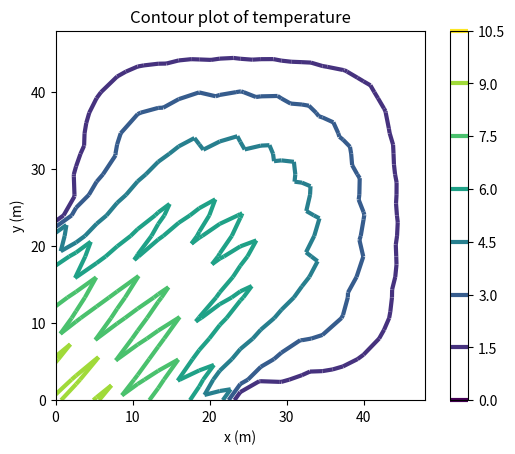

The matplotlib source for this figure:
# Finite Element Modeling with Abaqus and Python for Thermal and
# Stress Analysis
# (C)  2017, Petr Krysl
#
"""
Square domain with partial temperature boundary condition
and partial insulated boundary condition.  Finite element mesh
that consists of four-node quadrilaterals.
 """

import math
from numpy import array
from numpy import zeros
from numpy import ones
from numpy import arange
from numpy import linspace
from numpy import unique
from numpy import dot
from numpy import linalg
import matplotlib.pyplot as plt
from matplotlib import cm
from mpl_toolkits.mplot3d import Axes3D

##
# Evaluate for a given data
kappa = 0.2 # thermal conductivity
Q = 0.005 # uniform heat source
sidel = 48 # length of the side of the square domain
nes = 18 # number of elements per side
Dz = 1.0  # thickness of the slice

xs = linspace(0, sidel, nes+1)
ys = linspace(0, sidel, nes+1)
nx = len(xs) - 1
ny = len(ys) - 1

nnodes = (nx+1) * (ny+1)
nfes = nx * ny

# Generate the nodes
x = zeros((nnodes, 2)) # Coordinates of nodes: initialized to all zeros
k = 0
for j  in arange(0, (ny+1)):
    for i  in arange(0, (nx+1)):
        x[k, :] = [xs[i], ys[j]]
        k = k + 1

# Generate the elements
conn = zeros((nfes, 4), dtype=int)
k = 0
for i  in arange(0, (nx)):
    for j  in arange(0, (ny)):
        f = int(j * (nx+1) + i) + 1
        conn[k, :] = [f, f+1, f+(nx+1)+1, f+(nx+1)]
        k = k + 1

# Define the degrees of freedom
# Fixed temperature at the nodes on the boundary, except for a few
# in the lower-left corner
Fixed = [int(i)+1 for i in arange(nx/2, nx+1)]
Fixed = Fixed + [int(j*(nx+1))+1 for j in arange(ny/2, ny+1)]
Fixed = Fixed + [int(i+ny*(nx+1))+1 for i in arange(0, nx+1)]
Fixed = Fixed + [int(j*(nx+1)+ny)+1 for j in arange(0, ny+1)]
Fixed = unique(Fixed)

dof = zeros((nnodes,1), dtype=int)
k = nnodes-len(Fixed)
for index  in Fixed:
    dof[index-1] = k+1
    k = k + 1
k = 0    
for index  in range(0, nnodes):
    if (dof[index] == 0): 
        dof[index] = k+1
        k = k + 1
N_f = k
    
def gradNpar(xi, eta):
    """
    A one-liner to calculate the matrix of the basis function gradients
    in the parametric coordinates.
    """
    return array([
        [eta / 4 - 1. / 4, xi / 4 - 1. / 4],
        [1. / 4 - eta / 4, - xi / 4 - 1. / 4],
        [eta / 4 + 1. / 4, xi / 4 + 1. / 4],
        [- eta / 4 - 1. / 4, 1. / 4 - xi / 4]])
 
def N(xi, eta):
    """
    A one-liner to calculate the matrix of the basis function values.
    """
    return array([(xi - 1) * (eta - 1) / 4,
                  (xi + 1) * (eta - 1) / -4,
                  (xi + 1) * (eta + 1) / 4,
                  (xi - 1) * (eta + 1) / -4]).reshape(4, 1)
 
# These are the integration point data for four-point quadrature rule
xe = array([[-0.577350269189626, -0.577350269189626],
            [-0.577350269189626, +0.577350269189626],
            [+0.577350269189626, -0.577350269189626],
            [+0.577350269189626, +0.577350269189626]])
W = array([1, 1, 1, 1])

# These are the integration point data for one-point quadrature rule
xe = array([[+0., +0]])
W = array([4.0])

Kg = zeros((N_f, N_f))
Lg = zeros((N_f, 1))
 
nnpe = conn.shape[1] # number of nodes per element
zconn = conn - 1
for index  in arange(conn.shape[0]):
    # Element degree-of-freedom array,  converted to zero base
    zedof = dof[zconn[index, :]]-1
    # Initialize the elementwise conductivity matrix.
    Ke = zeros((nnpe, nnpe))
    # Initialize the elementwise heat load vector   
    LQe = zeros((nnpe, 1))
    # Loop over the quadrature points.
    for qp in range(xe.shape[0]):
        xi, eta = xe[qp, 0], xe[qp, 1]
        lx = x[zconn[index, :], :]
        # Compute the Jacobian matrix
        J = dot(lx.T, gradNpar(xi, eta))
        # The Jacobian
        detJ = linalg.det(J)
        # The  gradient  of the basis functions with respect to x,y
        gradN = dot(gradNpar(xi, eta), linalg.inv(J))
        # Add the contribution to the conductivity matrix
        Ke = Ke + kappa * Dz * dot(gradN, gradN.T) * detJ * W[qp]
        # At the contribution to the elementwise heat load vector
        LQe = LQe + Q * Dz * N(xi, eta) * ones((nnpe, 1)) * detJ * W[qp]
    # Assemble elementwise conductivity matrix
    for ro  in range(len(zedof)):
        for co  in range(len(zedof)):
            if (zedof[ro] < N_f) and (zedof[co] < N_f):
                Kg[zedof[ro], zedof[co]] = Kg[zedof[ro], zedof[co]] + Ke[ro, co]
    # Assemble the elementwise heat load vector   
    for ro  in range(len(zedof)):
        if (zedof[ro] < N_f):
            Lg[zedof[ro]] = Lg[zedof[ro]] + LQe[ro]   

# Solve for the global temperatures at the free degrees of freedom
Tg = linalg.solve(Kg, Lg)
print('Tg=', Tg)

# Set up an array of the temperatures at all the degrees of freedom
T = zeros((nnodes, 1))
T[0:N_f] = Tg  # insert the computed values of the free degrees of freedom

#for index  in arange(len(Tg)):
#    print(Tg[index])
#    
#for index  in arange(len(Lg)):
#    print(Lg[index])
#for index  in arange(len(Lg)):
#    print(Kg[index, :])
## Plot filled contours
#fig = plt.figure()
#ax = fig.add_subplot(111, projection='3d')
## setup three 1-d arrays for the x-coordinate, the y-coordinate, and the
## z-coordinate
#xs = x[:, 0].reshape(nnodes,)  # one value per node
#ys = x[:, 1].reshape(nnodes,)  # one value per node
#ix = dof[range(nnodes)] - 1
#zs = (T[ix]).reshape(nnodes,)  # one value per node
#triangles = conn[:, (0, 1, 3)] - 1  # the triangles are defined by the connectivity arrays
#ax.plot_trisurf(xs, ys, zs, cmap = cm.jet, linewidth=0)
##ax.plot_trisurf(xs, ys, triangles, zs, cmap = cm.jet)
#triangles = conn[:, (1, 2, 3)] - 1  # the triangles are defined by the connectivity arrays
#ax.plot_trisurf(xs, ys, zs, cmap = cm.jet, linewidth=0)
##ax.plot_trisurf(xs, ys, triangles, zs, cmap = cm.jet)
##plt.colorbar()
#plt.title('Surface plot of temperature')
#plt.xlabel('x (m)')
#plt.ylabel('y (m)')
#plt.show()

# Plot filled contours
plt.figure()
plt.gca().set_aspect('equal')
# setup three 1-d arrays for the x-coordinate, the y-coordinate, and the
# z-coordinate
xs = x[:, 0].reshape(nnodes,)  # one value per node
ys = x[:, 1].reshape(nnodes,)  # one value per node
ix = dof[arange(nnodes)] - 1
zs = (T[ix]).reshape(nnodes,)  # one value per node
triangles = conn[:, (0, 1, 2)] - 1  # the triangles are defined by the connectivity arrays
plt.tricontour(xs, ys, triangles, zs, linewidths=3)
triangles = conn[:, (0, 2, 3)] - 1  # the triangles are defined by the connectivity arrays
plt.tricontour(xs, ys, triangles, zs, linewidths=3)
plt.colorbar()
plt.title('Contour plot of temperature')
plt.xlabel('x (m)')
plt.ylabel('y (m)')
plt.show()
